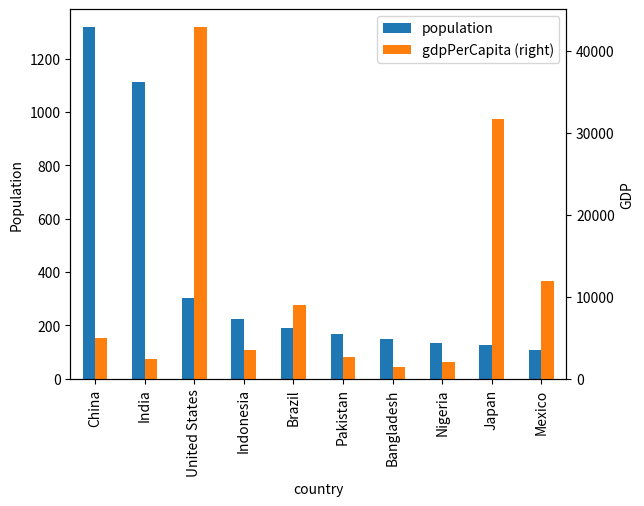

Python code for this plot:
import pandas as pd
import matplotlib.pyplot as plt

data = pd.DataFrame([['China','Asia',2007,72.961,1318.6831,4959.11485,6539.50093],
                   ['India','Asia',2007,64.698,1110.39633,2452.21041,2722.92544],
                   ['United States','Americas',2007,78.242,301.139947,42951.6531,12934.4585],
                   ['Indonesia','Asia',2007,70.65,223.547,3540.65156,791.502035],
                   ['Brazil','Americas',2007,72.39,190.010647,9065.80083,1722.59868],
                   ['Pakistan','Asia',2007,65.483,169.270617,2605.94758,441.110355],
                   ['Bangladesh','Asia',2007,64.062,150.448339,1391.25379,209.311822],
                   ['Nigeria','Africa',2007,46.859,135.031164,2013.97731,271.9497],
                   ['Japan','Asia',2007,82.603,127.467972,31656.0681,4035.1348],
                   ['Mexico','Americas',2007,76.195,108.700891,11977.575,1301.97307]],
                  columns=['country','continent','year','lifeExpectancy','population','gdpPerCapita','GDP Billions'])
data.set_index('country', inplace=True)

ax=data[['population','gdpPerCapita']].plot(kind='bar', secondary_y='gdpPerCapita')
ax1, ax2 = plt.gcf().get_axes()
ax1.set_ylabel('Population')
ax2.set_ylabel('GDP')
# plt.legend(False)
plt.show()
